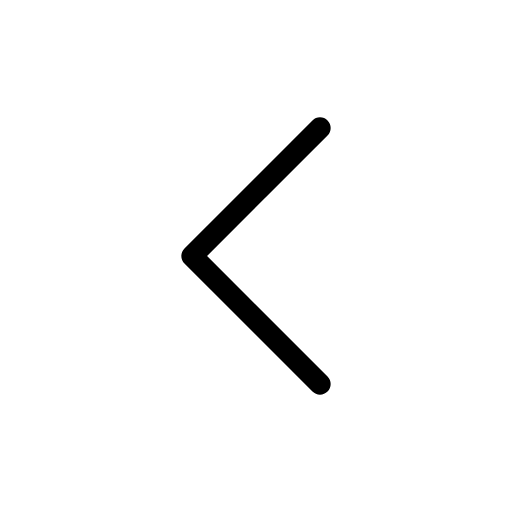
t = 0.00 s
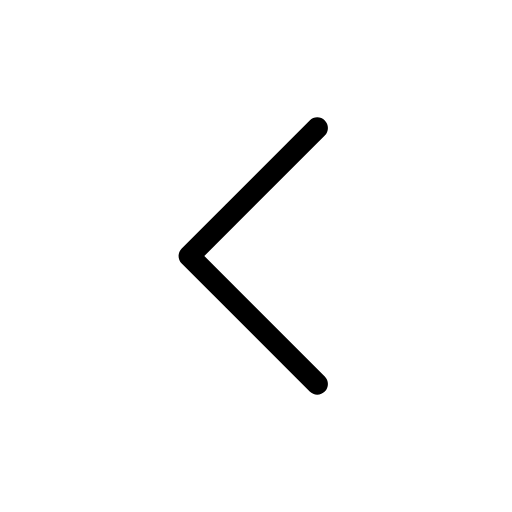
t = 0.25 s
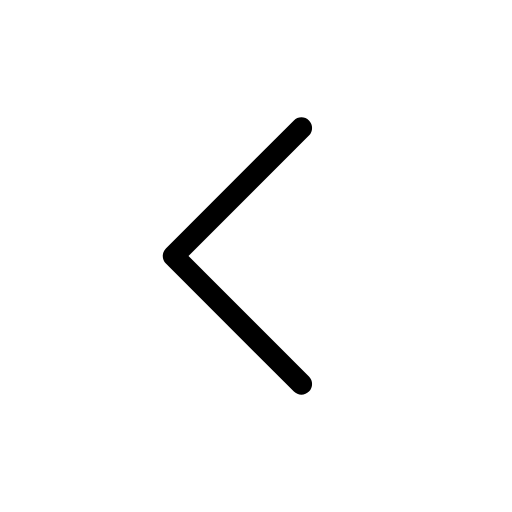
t = 0.75 s
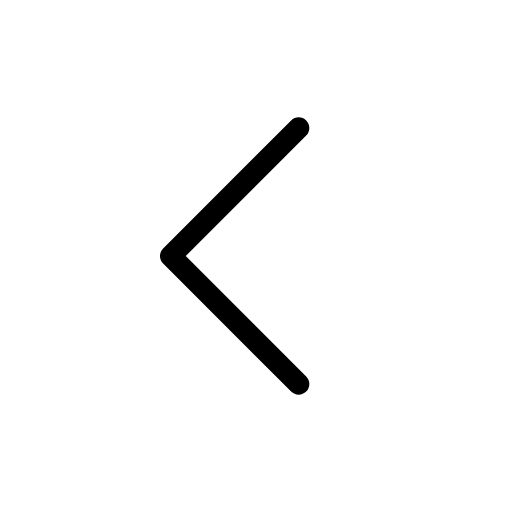
t = 1.00 s
t = 1.25 s: frame unchanged from t = 0.75 s, image omitted
t = 1.75 s: frame unchanged from t = 0.25 s, image omitted

The animated SVG that drew these frames (rendered in a browser with its animation timeline set to each time). Animation: 1 SMIL element (animateTransform=1); one cycle of 2.00 s, repeats indefinitely.

<svg xmlns="http://www.w3.org/2000/svg" width="24" height="24" viewBox="0 0 24 24" fill="none" stroke="currentColor"
     stroke-width="1" stroke-linecap="round" stroke-linejoin="round"
     class="icon icon-tabler icons-tabler-animated icon-tabler-chevron-left">
    <path stroke="none" d="M0 0h24v24H0z" fill="none"/>
    <g>
        <animateTransform attributeName="transform" type="translate" values="0 0;-1 0;0 0" dur="2s" repeatCount="indefinite" keyTimes="0;0.5;1" calcMode="spline" keySplines="0.42 0 0.58 1;0.42 0 0.58 1"/>
        <path d="M15 6l-6 6l6 6"/>
    </g>
</svg>
